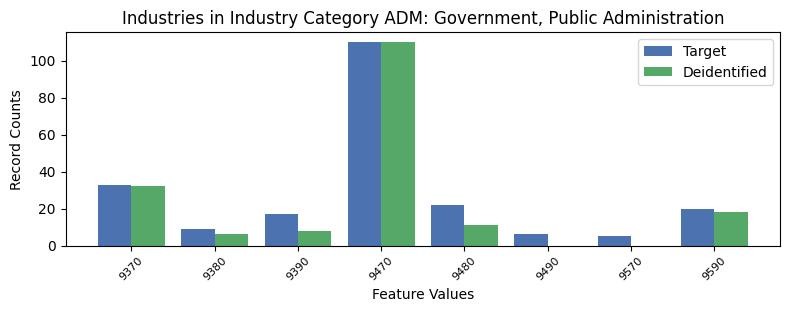

The table this chart was drawn from, first rows:
, INDP, count_target, count_deidentified
3, 9370, 33, 32.0
5, 9380, 9, 6.0
2, 9390, 17, 8.0
0, 9470, 110, 110.0
1, 9480, 22, 11.0
6, 9490, 6, 0.0
7, 9570, 5, 0.0
4, 9590, 20, 18.0
